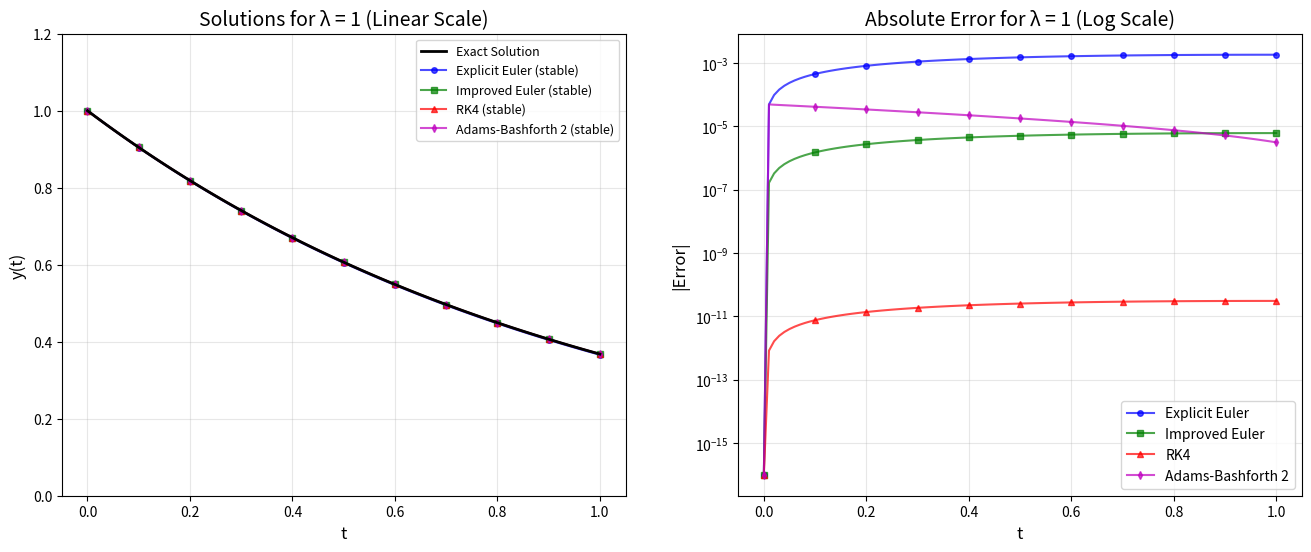
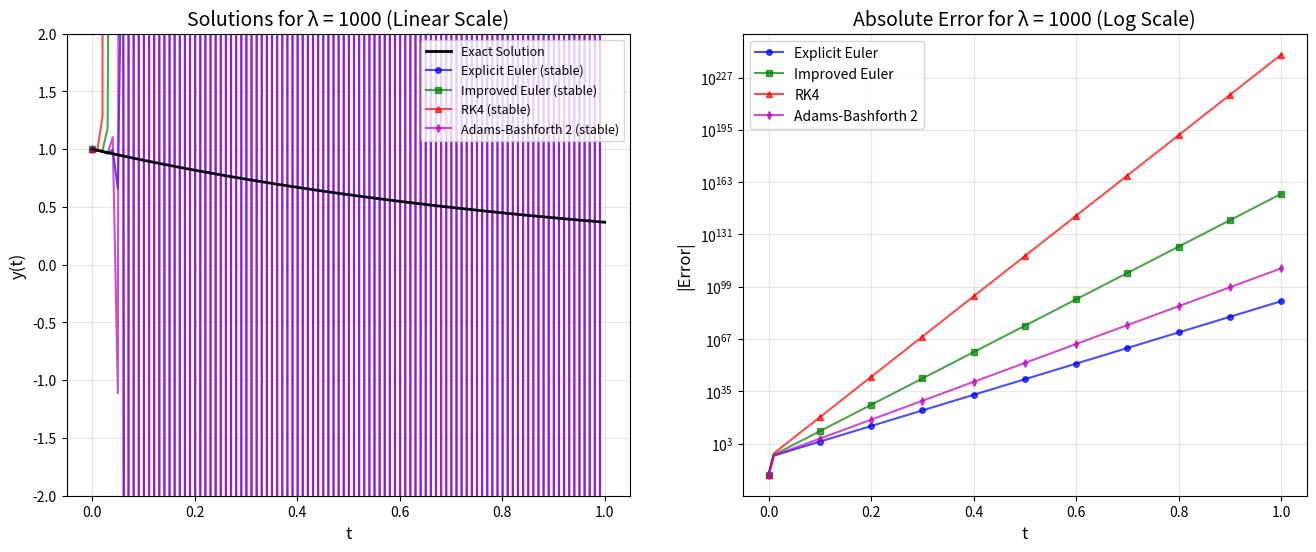

Here is the Python script that generated these plots, in order:
import numpy as np
import matplotlib.pyplot as plt

# 1. f(t, y) funksiyasini aniqlash
# ODE (from problem statement): y'(t) = -λ(y(t) - e^(-t)) - e^(-t), y(0) = 1
def f(t, y, lam):
    return -lam * (y - np.exp(-t)) - np.exp(-t)

# 2. Aniq yechim
# From problem statement: y(t) = e^(-t) for all λ ∈ ℝ
def exact_solution(t, lam):
    return np.exp(-t)

# 3. Har bir usulni implement qilish
def explicit_euler(f, y0, t_grid, lam):
	y_values = np.zeros(len(t_grid))
	y_values[0] = y0
	h = t_grid[1] - t_grid[0]
	for i in range(1, len(t_grid)):
		t = t_grid[i - 1]
		y = y_values[i - 1]
		y_values[i] = y + h * f(t, y, lam)
	return y_values
    
def improved_euler(f, y0, t_grid, lam):
	y_values = np.zeros(len(t_grid))
	y_values[0] = y0
	h = t_grid[1] - t_grid[0]
	for i in range(1, len(t_grid)):
		t = t_grid[i - 1]
		y = y_values[i - 1]
		# Midpoint method: Y_{k+1} = Y_k + h*f(t_k + h/2, Y_k + (h/2)*f(t_k, Y_k))
		k = f(t, y, lam)
		y_values[i] = y + h * f(t + h/2, y + (h/2)*k, lam)
	return y_values
    
def rk4(f, y0, t_grid, lam):
	y_values = np.zeros(len(t_grid))
	y_values[0] = y0
	h = t_grid[1] - t_grid[0]
	for i in range(1, len(t_grid)):
		t = t_grid[i - 1]
		y = y_values[i - 1]
		k1 = f(t, y, lam)
		k2 = f(t + h / 2, y + (h / 2) * k1, lam)
		k3 = f(t + h / 2, y + (h / 2) * k2, lam)
		k4 = f(t + h, y + h * k3, lam)
		y_values[i] = y + (h / 6) * (k1 + 2 * k2 + 2 * k3 + k4)
	return y_values
    
def adams_bashforth_2(f, y0, t_grid, lam):
	y_values = np.zeros(len(t_grid))
	y_values[0] = y0
	h = t_grid[1] - t_grid[0]
	# First step using Explicit Euler
	y_values[1] = y_values[0] + h * f(t_grid[0], y_values[0], lam)
	for i in range(2, len(t_grid)):
		t_n1 = t_grid[i - 1]
		t_n2 = t_grid[i - 2]
		y_n1 = y_values[i - 1]
		y_n2 = y_values[i - 2]
		y_values[i] = y_n1 + (h / 2) * (3 * f(t_n1, y_n1, lam) - f(t_n2, y_n2, lam))
	return y_values

# 4. Xatolikni hisoblash
def compute_max_error(numerical, exact):
    return np.max(np.abs(numerical - exact))

# 5. Natijalarni chiqarish va grafik chizish
if __name__ == "__main__":
	# Parametrlar (mashq bo'yicha)
	y0 = 1.0
	t0, tf = 0.0, 1.0
	h = 0.01  # Mashqda berilgan
	N = int((tf - t0) / h)
	t_grid = np.linspace(t0, tf, N + 1)
	
	lambdas = [1, 1000]  # Ikki holat
	methods = {"Explicit Euler": explicit_euler,
			   "Improved Euler": improved_euler,
			   "RK4": rk4,
			   "Adams-Bashforth 2": adams_bashforth_2}
	
	# a) Jadval uchun xatoliklarni hisoblash
	print("=" * 60)
	print("PART A: Maximum Nodal Error (E_max) Table")
	print("=" * 60)
	print(f"{'Method':<25} {'λ = 1':<15} {'λ = 1000':<15}")
	print("-" * 60)
	
	results = {}
	# Exact solution is the same for all λ: y(t) = e^(-t)
	exact_vals = exact_solution(t_grid, lam=1)  # lam doesn't matter
	
	for name, method in methods.items():
		errors_for_method = []
		for lam in lambdas:
			numerical_vals = method(f, y0, t_grid, lam)
			error = compute_max_error(numerical_vals, exact_vals)
			errors_for_method.append(error)
			results[(name, lam)] = numerical_vals
		print(f"{name:<25} {errors_for_method[0]:<15.6e} {errors_for_method[1]:<15.6e}")
	
	# b) Grafiklar chizish
	for lam in lambdas:
		fig, (ax1, ax2) = plt.subplots(1, 2, figsize=(16, 6))
		
		# Aniq yechim (same for all λ)
		exact_vals = exact_solution(t_grid, lam=1)
		
		# LEFT PLOT: Normal scale
		ax1.plot(t_grid, exact_vals, 'k-', linewidth=2, label='Exact Solution', zorder=10)
		
		# Raqamli yechimlar
		colors = ['b', 'g', 'r', 'm']
		markers = ['o', 's', '^', 'd']
		for (name, method), color, marker in zip(methods.items(), colors, markers):
			numerical_vals = results[(name, lam)]
			# Faqat finite qiymatlarni plot qilish
			mask = np.isfinite(numerical_vals)
			if np.any(mask):
				ax1.plot(t_grid[mask], numerical_vals[mask], color=color, marker=marker, 
						 markevery=max(1, np.sum(mask)//10), markersize=4, 
						 label=f"{name} ({'unstable' if not np.all(mask) else 'stable'})", alpha=0.7)
			else:
				ax1.plot([], [], color=color, label=f"{name} (completely unstable)")
		
		ax1.set_xlabel('t', fontsize=12)
		ax1.set_ylabel('y(t)', fontsize=12)
		ax1.set_title(f'Solutions for λ = {lam} (Linear Scale)', fontsize=14)
		ax1.legend(loc='best', fontsize=9)
		ax1.grid(True, alpha=0.3)
		
		# Y-axis ni cheklash
		if lam == 1:
			ax1.set_ylim([0, 1.2])
		else:
			ax1.set_ylim([-2, 2])
		
		# RIGHT PLOT: Error plot (log scale)
		for (name, method), color, marker in zip(methods.items(), colors, markers):
			numerical_vals = results[(name, lam)]
			errors = np.abs(numerical_vals - exact_vals)
			# NaN va Inf larni handle qilish
			errors = np.where(np.isfinite(errors), errors, 1e100)
			# 0 bo'lgan errorlarni 1e-16 bilan almashtirish (log uchun)
			errors = np.where(errors == 0, 1e-16, errors)
			ax2.semilogy(t_grid, errors, color=color, marker=marker,
						 markevery=10, markersize=4, label=name, alpha=0.7)
		
		ax2.set_xlabel('t', fontsize=12)
		ax2.set_ylabel('|Error|', fontsize=12)
		ax2.set_title(f'Absolute Error for λ = {lam} (Log Scale)', fontsize=14)
		ax2.legend(loc='best')
		ax2.grid(True, alpha=0.3, which='both')
		
	plt.show()
	
	# c) Tahlil
	print("\n" + "=" * 60)
	print("PART C: Performance Analysis")
	print("=" * 60)
	print("\nλ = 1 (Non-stiff case):")
	print("  - Barcha usullar yaxshi ishlaydi")
	print("  - RK4 eng yuqori aniqlikka ega")
	print("  - Explicit Euler ham qoniqarli natija beradi")
	print("\nλ = 1000 (Stiff case):")
	print("  - Explicit Euler beqaror (juda katta xatolik)")
	print("  - Improved Euler ham yetarlicha yaxshi emas")
	print("  - RK4 nisbatan yaxshiroq, lekin hali ham muammoli")
	print("  - Adams-Bashforth ham stiff problemda qiynaladi")
	print("\nXulosa: Stiff problemlar uchun implicit usullar kerak!")
	print("=" * 60)
